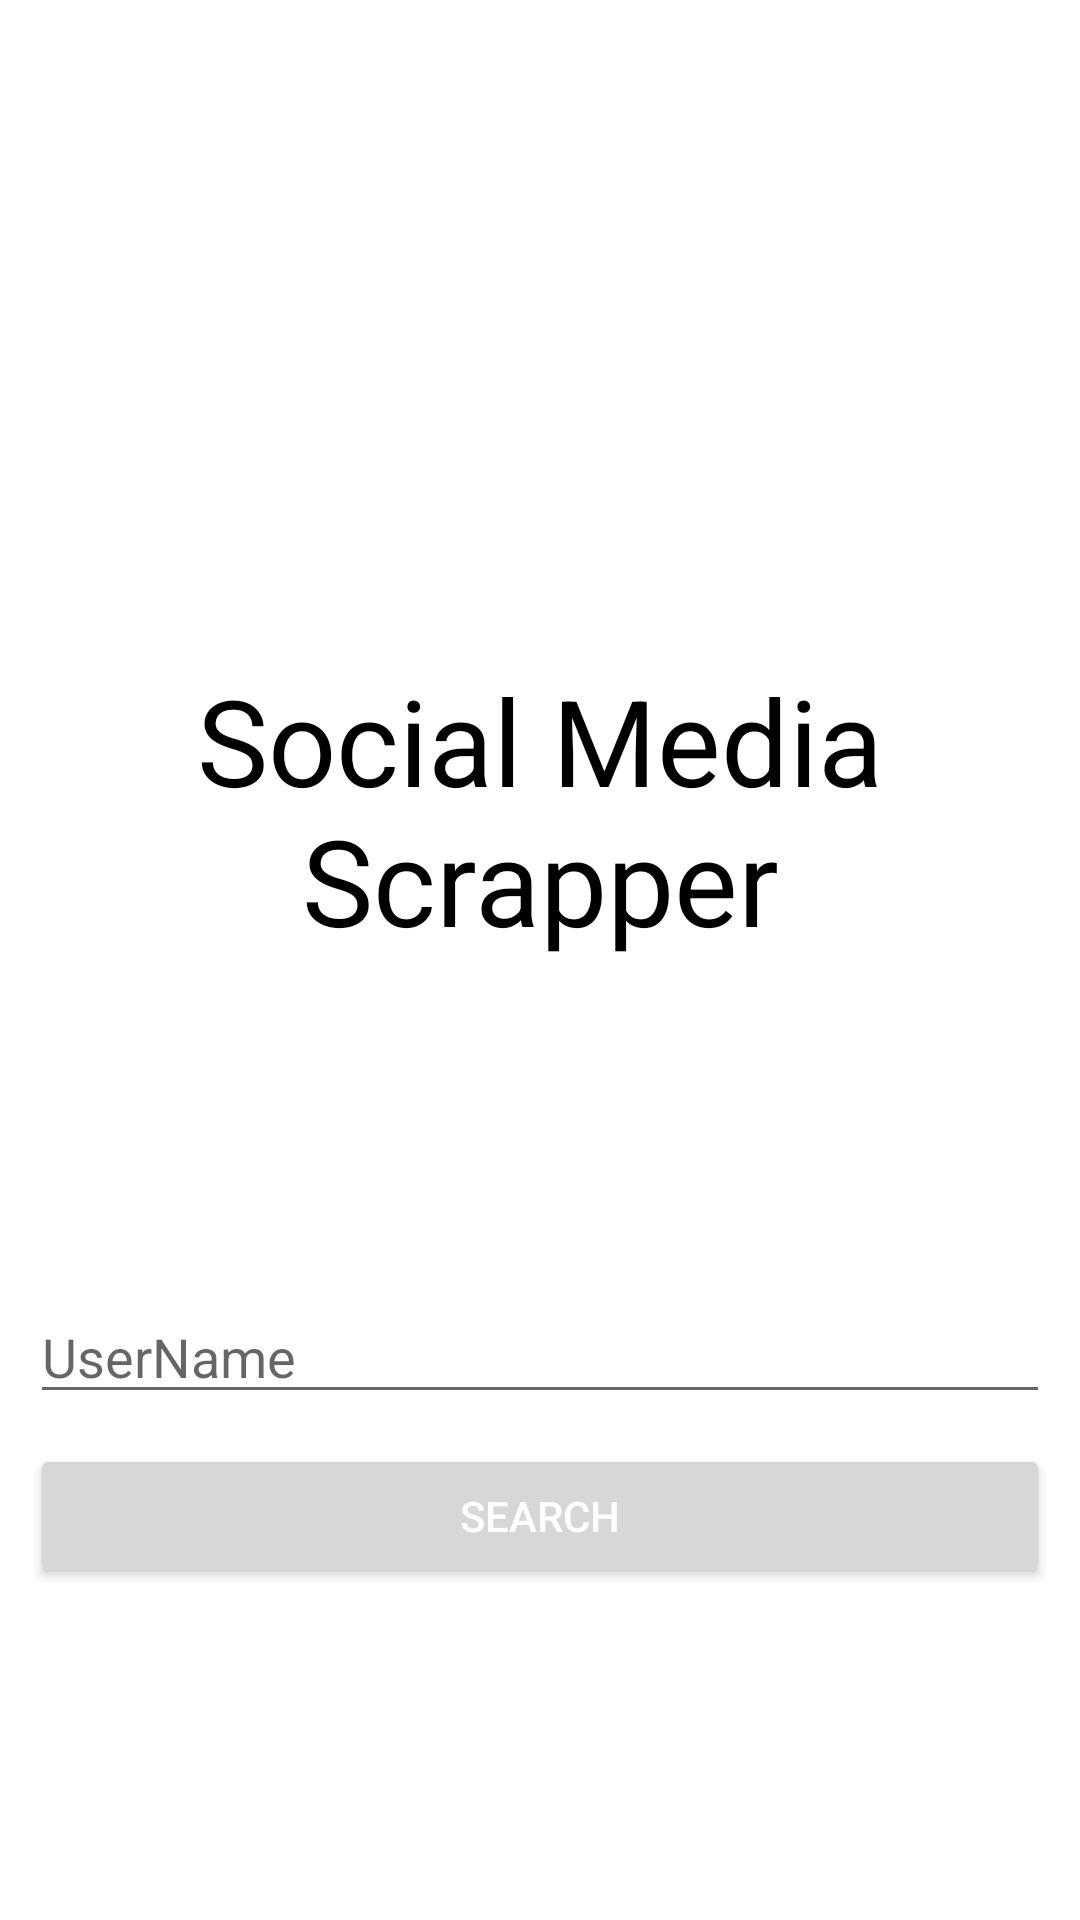

Here is an Android app screen rendered from its layout file. Give the layout XML and the strings, colors and styles it references.
<!-- AndroidManifest.xml: application theme Theme.SocialMediaScrapper -->
<!-- res/layout/activity_main.xml -->
<?xml version="1.0" encoding="utf-8"?>
<RelativeLayout xmlns:android="http://schemas.android.com/apk/res/android"
    xmlns:app="http://schemas.android.com/apk/res-auto"
    xmlns:tools="http://schemas.android.com/tools"
    android:layout_width="match_parent"
    android:layout_height="match_parent"
    android:orientation="vertical">
    <LinearLayout
        android:layout_width="match_parent"
        android:layout_height="200dp"
        android:orientation="vertical"
        android:layout_marginLeft="16dp"
        android:id="@+id/headding"
        android:layout_marginRight="16dp"
        android:layout_centerInParent="true">
        <TextView
            android:layout_width="match_parent"
            android:layout_height="wrap_content"
            android:layout_gravity="center"
            android:gravity="center"
            android:textSize="40dp"
            android:textColor="#000000"
            android:text="Social Media Scrapper">

        </TextView>

    </LinearLayout>
    <LinearLayout
        android:layout_width="match_parent"
        android:layout_height="wrap_content"
        android:orientation="vertical"
        android:layout_below="@+id/headding"
        android:layout_marginLeft="16dp"
        android:layout_marginRight="16dp"
        android:layout_margin="10dp"
        android:layout_centerInParent="true">
        <EditText
            android:layout_width="match_parent"
            android:layout_height="wrap_content"
            android:hint="UserName"
            android:layout_marginBottom="10dp"
            android:id="@+id/username"/>
        <Button
            android:layout_width="match_parent"
            android:layout_height="wrap_content"
            android:text="Search"
            android:textColor="#fff"
            android:id="@+id/search"/>

    </LinearLayout>
</RelativeLayout>
<!-- resources referenced by this layout -->
<resources>
  <style name="Theme.SocialMediaScrapper" parent="Theme.MaterialComponents.DayNight.DarkActionBar">
          
          <item name="colorPrimary">@color/purple_500</item>
          <item name="colorPrimaryVariant">@color/purple_700</item>
          <item name="colorOnPrimary">@color/white</item>
          
          <item name="colorSecondary">@color/teal_200</item>
          <item name="colorSecondaryVariant">@color/teal_700</item>
          <item name="colorOnSecondary">@color/black</item>
          
          <item name="android:statusBarColor" tools:targetApi="l">?attr/colorPrimaryVariant</item>
          
      </style>
  <!-- not gathered from this repository: default colours our renderer supplied (Android Studio template values) -->
  <color name="purple_500">#FF6200EE</color>
  <color name="purple_700">#FF3700B3</color>
  <color name="teal_200">#FF03DAC5</color>
  <color name="teal_700">#FF018786</color>
  <color name="black">#FF000000</color>
  <color name="white">#FFFFFFFF</color>
</resources>
